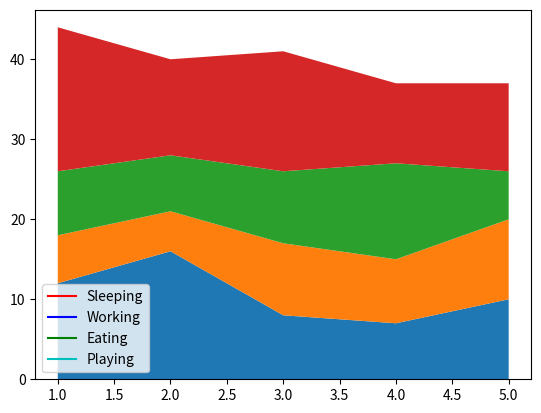

Recreate this plot in Python.
import matplotlib.pyplot as plt

days = [1,2,3,4,5]

sleeping = [12,16,8,7,10]
working = [6,5,9,8,10]
eating = [8,7,9,12,6]
playing = [18,12,15,10,11]

plt.plot([],[],color='r',label='Sleeping')
plt.plot([],[],color='b',label='Working')
plt.plot([],[],color='g',label='Eating')
plt.plot([],[],color='c',label='Playing')

plt.stackplot(days,sleeping,working,eating,playing)

plt.legend()
plt.show()